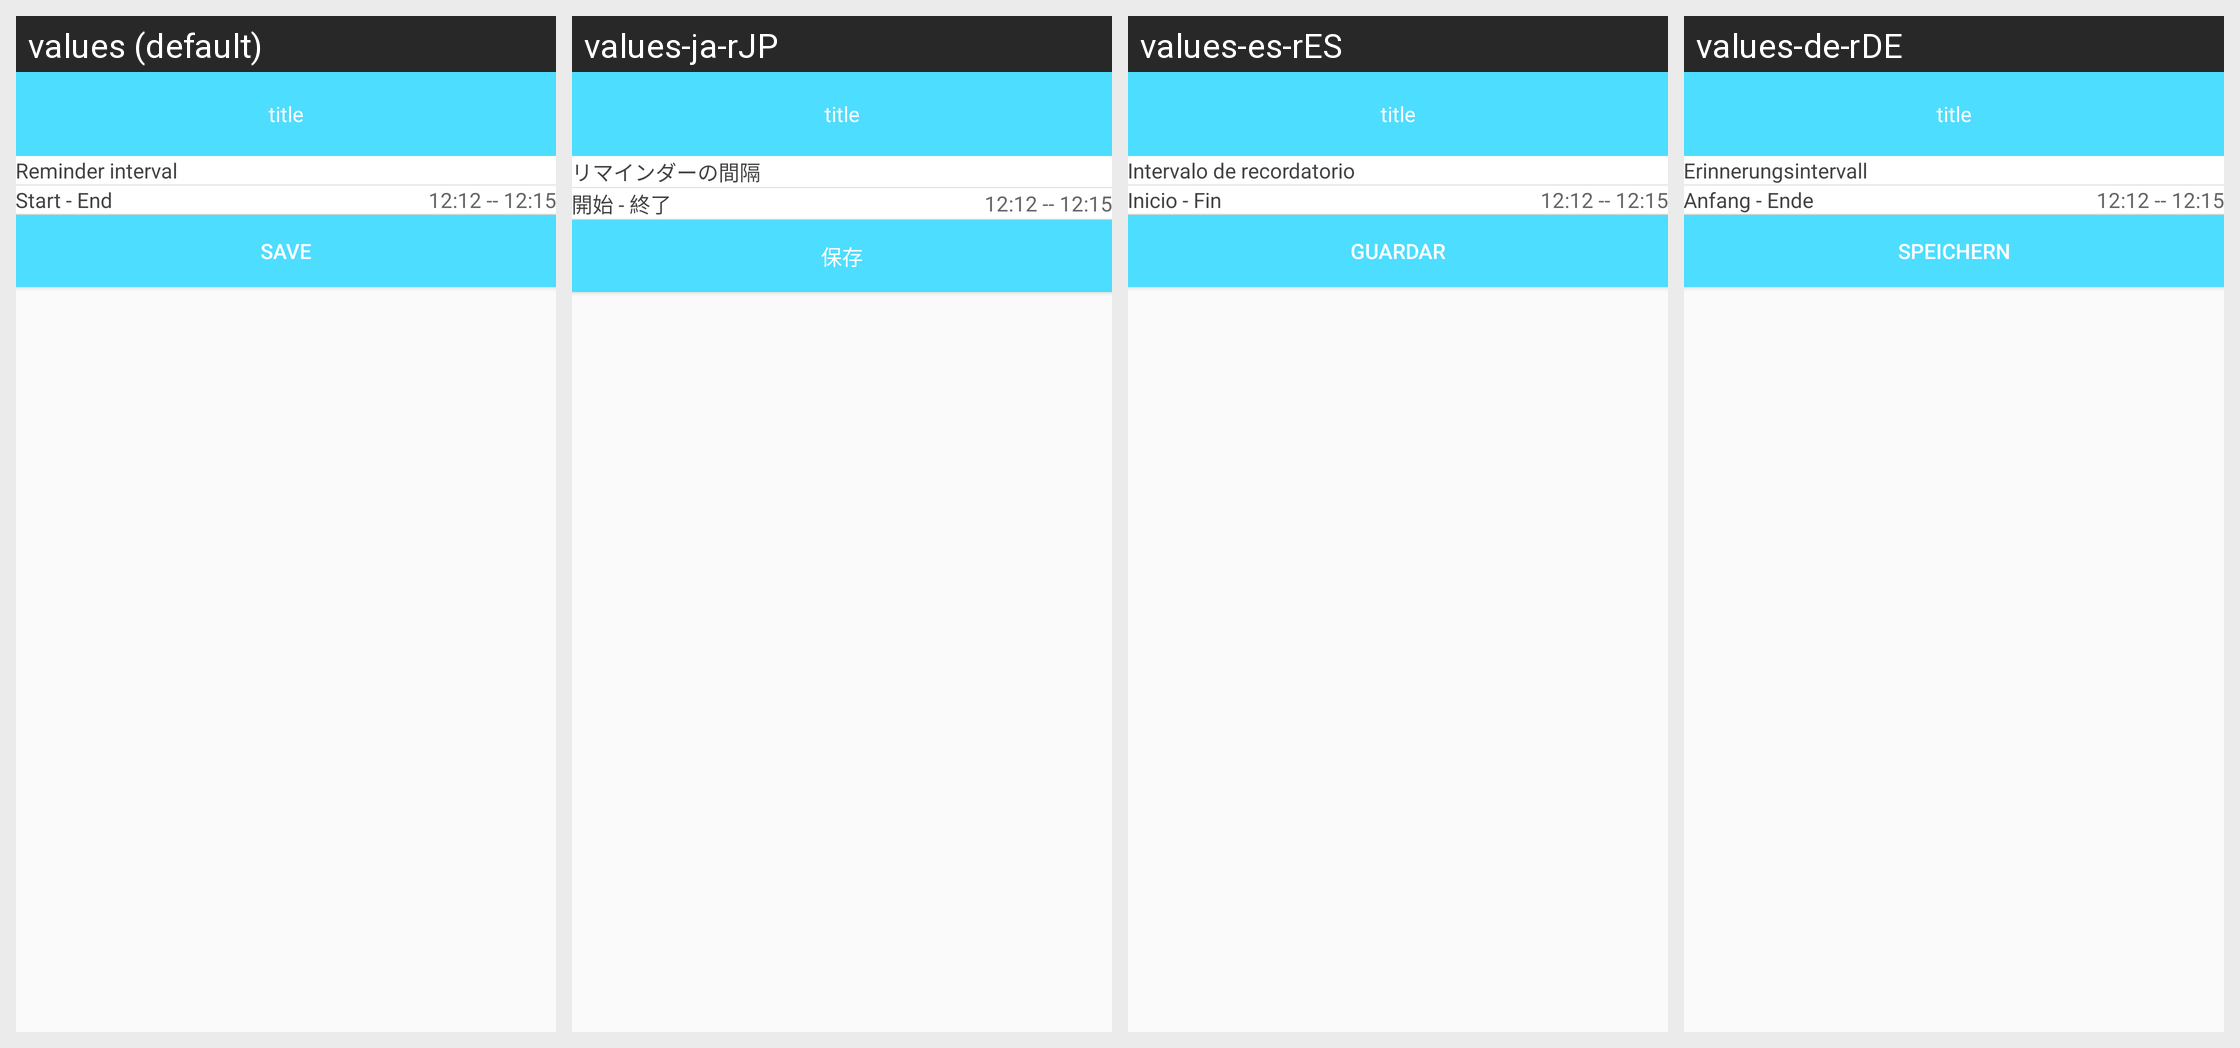

For this localized Android screen grid, give each drawn string resource with its value in every locale shown.
Android screen res/layout/activity_shock_detailed.xml rendered under 4 locales, left to right: values (default), values-ja-rJP, values-es-rES, values-de-rDE. Device: Nexus 5 (rendered at 1080×1920; each locale shown at half size, 540×960, under a caption strip naming it); theme AppTheme.NoActionBar.
Other locales in the repository, not shown: values-en, values-fr-rBE, values-fr-rCA, values-fr-rFR, values-it-rCH, values-it-rIT, values-ko-rKR, values-pt-rBR, values-ru-rRU, values-vi-rVN, values-zh, values-zh-rCN, values-zh-rHK, values-zh-rTW.
Strings drawn on this screen, with the default value and each locale's value (text and hints the layout hard-codes, and strings that could not be matched under every locale, appear in the picture but are not listed):

string_reminding_times
  values: Reminder interval
  values-ja-rJP: リマインダーの間隔
  values-es-rES: Intervalo de recordatorio
  values-de-rDE: Erinnerungsintervall

string_reminding_start_end_times
  values: Start - End
  values-ja-rJP: 開始 - 終了
  values-es-rES: Inicio - Fin
  values-de-rDE: Anfang - Ende

save
  values: save
  values-ja-rJP: 保存
  values-es-rES: Guardar
  values-de-rDE: Speichern
